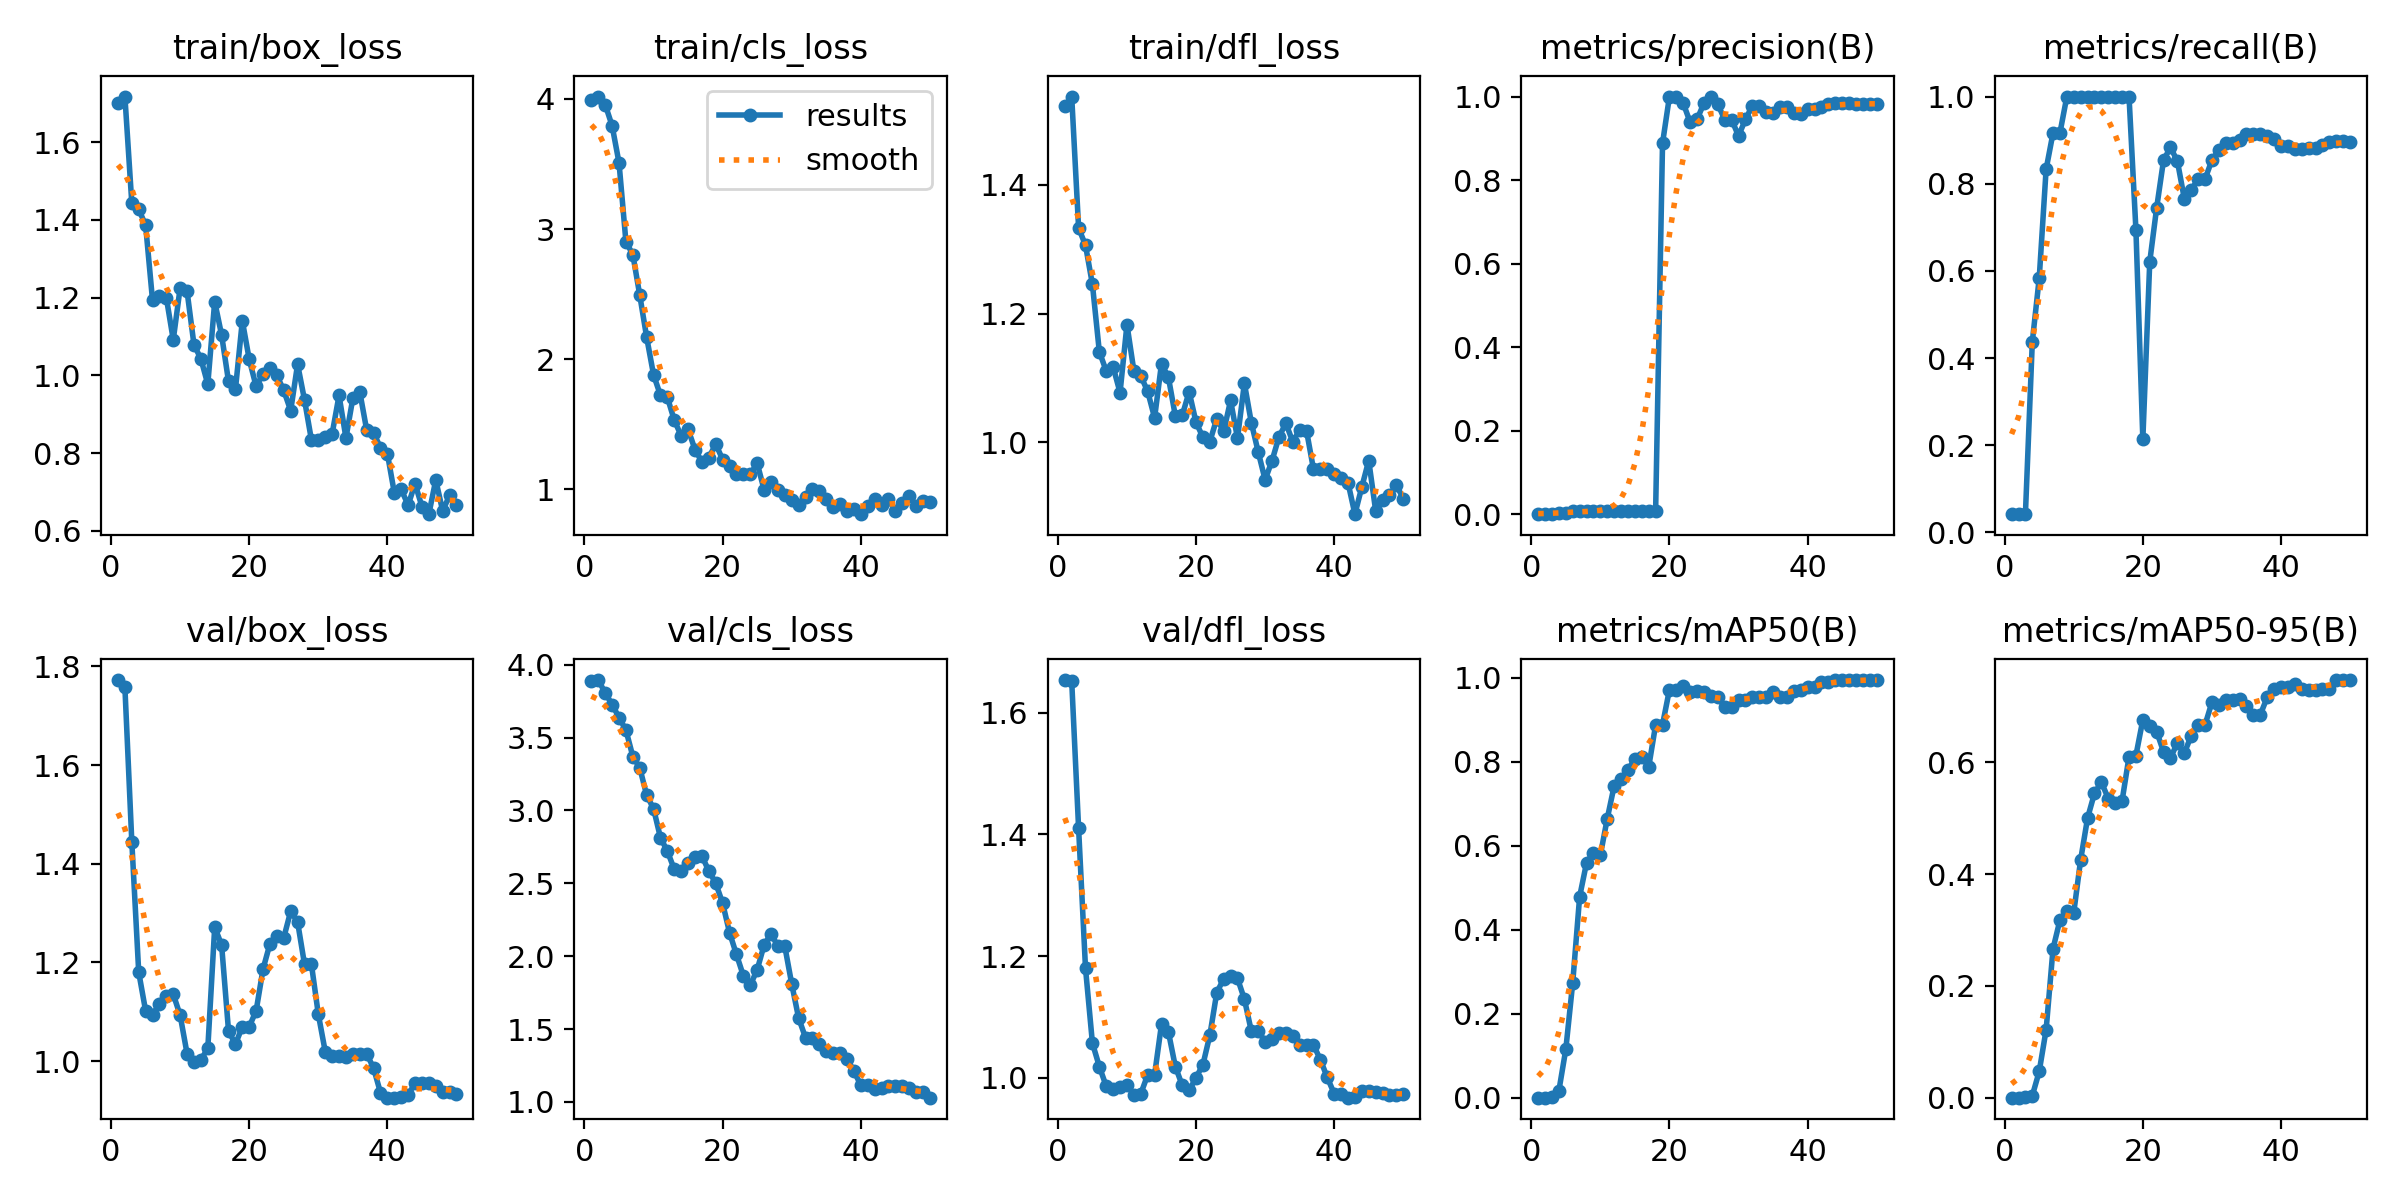

Values plotted in this chart, from the file beside it:
epoch, time, train/box_loss, train/cls_loss, train/dfl_loss, metrics/precision(B), metrics/recall(B), metrics/mAP50(B), metrics/mAP50-95(B), val/box_loss, val/cls_loss, val/dfl_loss, lr/pg0, lr/pg1, lr/pg2
1, 1.719, 1.7, 3.99, 1.522, 0.00056, 0.04167, 0.00041, 0.00016, 1.772, 3.885, 1.654, 2.5e-05, 2.5e-05, 2.5e-05
2, 2.721, 1.717, 4.018, 1.537, 0.00055, 0.04167, 0.00049, 0.0002, 1.758, 3.894, 1.652, 6.12625e-05, 6.12625e-05, 6.12625e-05
3, 3.759, 1.443, 3.956, 1.333, 0.00053, 0.04167, 0.00147, 0.00059, 1.445, 3.805, 1.41, 9.604e-05, 9.604e-05, 9.604e-05
4, 4.843, 1.427, 3.793, 1.306, 0.00297, 0.4375, 0.01734, 0.00373, 1.18, 3.726, 1.18, 0.0001293, 0.0001293, 0.0001293
5, 5.918, 1.386, 3.508, 1.245, 0.00429, 0.5833, 0.1159, 0.04711, 1.102, 3.637, 1.057, 0.0001611, 0.0001611, 0.0001611
6, 6.97, 1.193, 2.902, 1.141, 0.00706, 0.8333, 0.2743, 0.1218, 1.094, 3.551, 1.019, 0.0001915, 0.0001915, 0.0001915
7, 8.03, 1.204, 2.803, 1.111, 0.00759, 0.9167, 0.479, 0.2667, 1.116, 3.37, 0.9864, 0.0002203, 0.0002203, 0.0002203
8, 9.094, 1.2, 2.492, 1.117, 0.00761, 0.9167, 0.5599, 0.3177, 1.132, 3.293, 0.9822, 0.0002477, 0.0002477, 0.0002477
9, 10.18, 1.091, 2.168, 1.077, 0.00824, 1, 0.5834, 0.3333, 1.136, 3.104, 0.9859, 0.0002735, 0.0002735, 0.0002735
10, 11.25, 1.225, 1.879, 1.183, 0.00796, 1, 0.5781, 0.3312, 1.093, 3.012, 0.9891, 0.0002979, 0.0002979, 0.0002979
11, 12.33, 1.216, 1.722, 1.111, 0.008, 1, 0.6652, 0.4259, 1.015, 2.812, 0.9721, 0.0003208, 0.0003208, 0.0003208
12, 13.4, 1.079, 1.706, 1.103, 0.00841, 1, 0.743, 0.5004, 0.9982, 2.72, 0.974, 0.0003422, 0.0003422, 0.0003422
13, 14.49, 1.042, 1.53, 1.079, 0.00848, 1, 0.7597, 0.5446, 1.003, 2.596, 1.005, 0.0003621, 0.0003621, 0.0003621
14, 15.54, 0.9769, 1.411, 1.038, 0.00863, 1, 0.7819, 0.5643, 1.025, 2.583, 1.005, 0.0003806, 0.0003806, 0.0003806
15, 16.61, 1.19, 1.46, 1.122, 0.0088, 1, 0.8063, 0.5351, 1.272, 2.639, 1.088, 0.0003975, 0.0003975, 0.0003975
16, 17.66, 1.104, 1.304, 1.101, 0.00887, 1, 0.8124, 0.528, 1.235, 2.682, 1.076, 0.000413, 0.000413, 0.000413
17, 18.72, 0.9846, 1.211, 1.041, 0.00852, 1, 0.7881, 0.5314, 1.061, 2.686, 1.019, 0.000427, 0.000427, 0.000427
18, 19.77, 0.9637, 1.244, 1.042, 0.00846, 1, 0.8883, 0.6098, 1.034, 2.585, 0.988, 0.0004395, 0.0004395, 0.0004395
19, 20.84, 1.14, 1.347, 1.079, 0.8882, 0.6934, 0.8888, 0.6121, 1.07, 2.501, 0.9795, 0.0004505, 0.0004505, 0.0004505
20, 21.91, 1.041, 1.229, 1.031, 1, 0.2136, 0.9721, 0.676, 1.07, 2.363, 1, 0.0004601, 0.0004601, 0.0004601
21, 22.97, 0.9714, 1.175, 1.008, 1, 0.6209, 0.9721, 0.6654, 1.102, 2.161, 1.022, 0.0004681, 0.0004681, 0.0004681
22, 24.01, 1.004, 1.116, 1.001, 0.9839, 0.7448, 0.9817, 0.6549, 1.187, 2.012, 1.07, 0.0004747, 0.0004747, 0.0004747
23, 25.05, 1.019, 1.117, 1.037, 0.9383, 0.8542, 0.9675, 0.6187, 1.238, 1.866, 1.14, 0.0004797, 0.0004797, 0.0004797
24, 26.09, 0.9998, 1.115, 1.017, 0.9455, 0.8833, 0.9679, 0.6073, 1.253, 1.801, 1.163, 0.0004833, 0.0004833, 0.0004833
25, 27.12, 0.9609, 1.201, 1.065, 0.9843, 0.8519, 0.9664, 0.6352, 1.25, 1.907, 1.167, 0.0004854, 0.0004854, 0.0004854
26, 28.17, 0.9092, 0.9957, 1.006, 1, 0.766, 0.9562, 0.6162, 1.304, 2.076, 1.164, 0.0004861, 0.0004861, 0.0004861
27, 29.21, 1.029, 1.058, 1.092, 0.9816, 0.7857, 0.9538, 0.6472, 1.282, 2.154, 1.129, 0.0004852, 0.0004852, 0.0004852
28, 30.25, 0.9367, 0.9926, 1.031, 0.945, 0.8105, 0.9312, 0.6666, 1.196, 2.067, 1.077, 0.0004829, 0.0004829, 0.0004829
29, 31.28, 0.8338, 0.9552, 0.9851, 0.945, 0.8105, 0.9312, 0.6666, 1.196, 2.067, 1.077, 0.000479, 0.000479, 0.000479
30, 32.34, 0.8328, 0.9186, 0.9418, 0.9057, 0.8541, 0.9485, 0.7074, 1.095, 1.809, 1.06, 0.0004737, 0.0004737, 0.0004737
31, 33.45, 0.8403, 0.8816, 0.9714, 0.9451, 0.8772, 0.9481, 0.7029, 1.019, 1.575, 1.065, 0.0004669, 0.0004669, 0.0004669
32, 34.55, 0.8494, 0.9441, 1.008, 0.9782, 0.8942, 0.9552, 0.7121, 1.011, 1.441, 1.073, 0.0004586, 0.0004586, 0.0004586
33, 35.63, 0.9482, 1.006, 1.03, 0.9782, 0.8942, 0.9552, 0.7121, 1.011, 1.441, 1.073, 0.0004488, 0.0004488, 0.0004488
34, 36.69, 0.8388, 0.9878, 1.001, 0.9628, 0.9012, 0.9555, 0.7128, 1.007, 1.398, 1.07, 0.0004332, 0.0004332, 0.0004332
35, 37.77, 0.9412, 0.9265, 1.019, 0.9598, 0.9148, 0.9676, 0.7003, 1.014, 1.347, 1.055, 0.0004085, 0.0004085, 0.0004085
36, 38.84, 0.9576, 0.8649, 1.018, 0.9743, 0.9131, 0.9552, 0.6847, 1.015, 1.338, 1.054, 0.0003837, 0.0003837, 0.0003837
37, 39.9, 0.8593, 0.884, 0.9583, 0.9743, 0.9131, 0.9552, 0.6847, 1.015, 1.338, 1.054, 0.000359, 0.000359, 0.000359
38, 40.97, 0.8524, 0.8365, 0.9589, 0.9617, 0.9102, 0.9691, 0.7163, 0.9858, 1.297, 1.03, 0.0003343, 0.0003343, 0.0003343
39, 42.06, 0.8131, 0.8491, 0.9585, 0.9577, 0.9031, 0.9721, 0.7314, 0.9358, 1.212, 1.001, 0.0003095, 0.0003095, 0.0003095
40, 43.14, 0.7984, 0.8084, 0.951, 0.9694, 0.8856, 0.979, 0.7351, 0.9258, 1.115, 0.9742, 0.0002848, 0.0002848, 0.0002848
41, 44.83, 0.6979, 0.8676, 0.9446, 0.9694, 0.8856, 0.979, 0.7351, 0.9258, 1.115, 0.9742, 0.00026, 0.00026, 0.00026
42, 45.94, 0.7064, 0.9234, 0.9372, 0.9748, 0.8787, 0.9893, 0.7406, 0.9269, 1.086, 0.9676, 0.0002352, 0.0002352, 0.0002352
43, 47.02, 0.6659, 0.8763, 0.8884, 0.9823, 0.8787, 0.9893, 0.7304, 0.9306, 1.095, 0.9693, 0.0002105, 0.0002105, 0.0002105
44, 48.08, 0.721, 0.9251, 0.9307, 0.9845, 0.8818, 0.995, 0.7301, 0.9559, 1.112, 0.978, 0.0001857, 0.0001857, 0.0001857
45, 49.13, 0.6623, 0.8313, 0.9717, 0.9845, 0.8818, 0.995, 0.7301, 0.9559, 1.112, 0.978, 0.000161, 0.000161, 0.000161
46, 50.2, 0.6426, 0.8914, 0.894, 0.9835, 0.8899, 0.995, 0.7316, 0.9557, 1.106, 0.9775, 0.0001363, 0.0001363, 0.0001363
47, 51.24, 0.7305, 0.9487, 0.9111, 0.9831, 0.8954, 0.995, 0.7316, 0.9503, 1.095, 0.9755, 0.0001115, 0.0001115, 0.0001115
48, 52.29, 0.6511, 0.8742, 0.918, 0.9822, 0.8974, 0.995, 0.7463, 0.937, 1.065, 0.9722, 8.675e-05, 8.675e-05, 8.675e-05
49, 53.34, 0.6908, 0.9098, 0.9334, 0.9822, 0.8974, 0.995, 0.7463, 0.937, 1.065, 0.9722, 6.2e-05, 6.2e-05, 6.2e-05
50, 54.41, 0.667, 0.8982, 0.9127, 0.9824, 0.8965, 0.995, 0.747, 0.9325, 1.029, 0.9735, 3.725e-05, 3.725e-05, 3.725e-05
